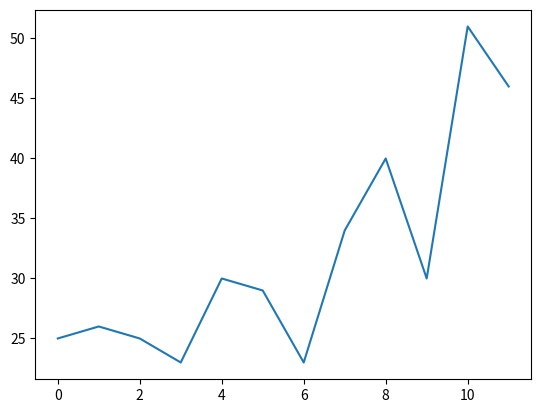

Reproduce this figure in Python.
# -*- coding: utf-8 -*-
"""
Created on Tue Sep  7 19:33:52 2021

@author: saras
"""

#Create a Dictionary of series

import pandas as pd
import numpy as np
from scipy.stats import *


arr = np.array([56,56,56,78,98,76,54,56,43,32,34,34,34,34,51])
arr_mode = mode(arr)
print(arr_mode)

'''
arr_median = np.mode(arr)
print ("Median Values in the Distribution",end =' ')
print(arr_median)

'''
d = {'Name':pd.Series(['Tom','James','Ricky','Vin','Steve','Smith','Jack',
   'Lee','Chanchal','Gasper','Naviya','Andres']),
   'Age':pd.Series([25,26,25,23,30,29,23,34,40,30,51,46]),
   'Rating':pd.Series([4.23,3.24,3.98,2.56,3.20,4.6,3.8,3.78,2.98,4.80,4.10,3.65])}



#Create a DataFrame
df = pd.DataFrame(d)
print ("Mode Values in the Distribution")
print(df['Age'].mode())

import matplotlib.pyplot as plt

plt.plot(df['Age'])
print( '\nSkewness for data : ', skew(df['Age']))
